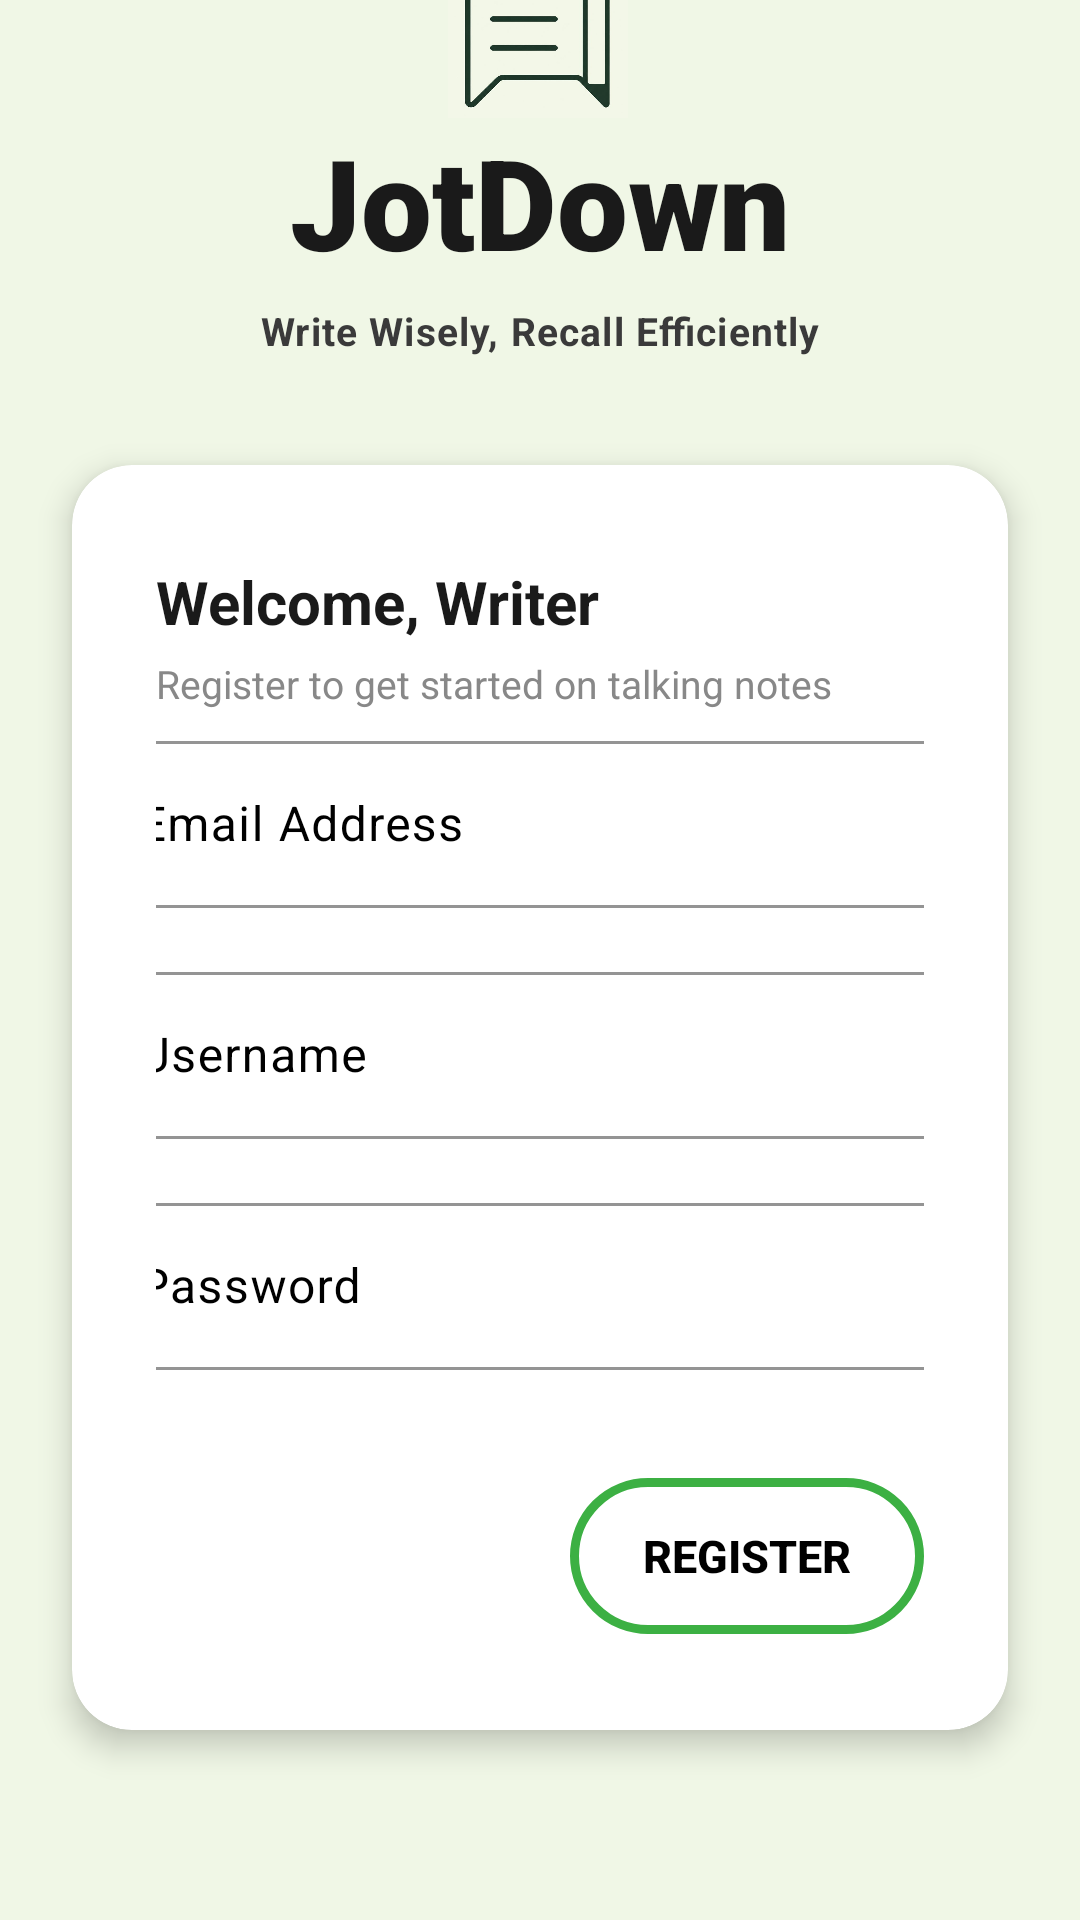

Produce the Android XML layout that renders to this screen, including the resource entries it uses.
<!-- AndroidManifest.xml: application theme Theme.JotDown -->
<!-- res/layout/activity_register.xml -->
<?xml version="1.0" encoding="utf-8"?>
<androidx.constraintlayout.widget.ConstraintLayout
    xmlns:android="http://schemas.android.com/apk/res/android"
    xmlns:app="http://schemas.android.com/apk/res-auto"
    xmlns:tools="http://schemas.android.com/tools"
    android:layout_width="match_parent"
    android:layout_height="match_parent"
    tools:context=".Register"
    android:background="#F0F7E6">

    <ImageView
        android:layout_width="60dp"
        android:layout_height="70dp"
        android:background="@drawable/jotdown"
        app:layout_constraintBottom_toTopOf="@+id/tvAppTitle"
        app:layout_constraintEnd_toEndOf="parent"
        app:layout_constraintHorizontal_bias="0.498"
        app:layout_constraintStart_toStartOf="parent"
        app:layout_constraintTop_toTopOf="parent"
        app:layout_constraintVertical_bias="1" />

    <TextView
        android:id="@+id/tvAppTitle"
        android:layout_width="wrap_content"
        android:layout_height="wrap_content"
        android:text="JotDown"
        android:textSize="42sp"
        android:textStyle="bold"
        android:textColor="#1A1A1A"
        android:fontFamily="sans-serif-black"
        app:layout_constraintBottom_toTopOf="@+id/tvTagline"
        app:layout_constraintEnd_toEndOf="parent"
        app:layout_constraintStart_toStartOf="parent"
        app:layout_constraintTop_toTopOf="parent"
        app:layout_constraintVertical_chainStyle="packed"
        app:layout_constraintVertical_bias="0.38" />

    <TextView
        android:id="@+id/tvTagline"
        android:layout_width="wrap_content"
        android:layout_height="wrap_content"
        android:text="Write Wisely, Recall Efficiently"
        android:textSize="13sp"
        android:textStyle="bold"
        android:textColor="#3A3A3A"
        android:letterSpacing="0.03"
        app:layout_constraintBottom_toTopOf="@+id/cardLogin"
        app:layout_constraintEnd_toEndOf="parent"
        app:layout_constraintStart_toStartOf="parent"
        app:layout_constraintTop_toBottomOf="@+id/tvAppTitle"
        android:layout_marginTop="6dp"
        android:layout_marginBottom="36dp" />

    <androidx.cardview.widget.CardView
        android:id="@+id/cardLogin"
        android:layout_width="0dp"
        android:layout_height="wrap_content"
        android:layout_marginStart="24dp"
        android:layout_marginEnd="24dp"
        app:cardCornerRadius="20dp"
        app:cardElevation="6dp"
        app:cardBackgroundColor="#FFFFFF"
        app:layout_constraintBottom_toBottomOf="parent"
        app:layout_constraintEnd_toEndOf="parent"
        app:layout_constraintStart_toStartOf="parent"
        app:layout_constraintTop_toBottomOf="@+id/tvTagline"
        app:layout_constraintVertical_bias="0.0">

        <LinearLayout
            android:layout_width="match_parent"
            android:layout_height="wrap_content"
            android:orientation="vertical"
            android:paddingStart="28dp"
            android:paddingEnd="28dp"
            android:paddingTop="32dp"
            android:paddingBottom="32dp">

            <TextView
                android:layout_width="wrap_content"
                android:layout_height="wrap_content"
                android:text="Welcome, Writer"
                android:textSize="20sp"
                android:textStyle="bold"
                android:textColor="#1A1A1A" />

            <TextView
                android:layout_width="wrap_content"
                android:layout_height="wrap_content"
                android:text="Register to get started on talking notes"
                android:textSize="13sp"
                android:textColor="#888888"
                android:layout_marginTop="5dp"
                android:layout_marginBottom="5dp"/>

            <com.google.android.material.textfield.TextInputLayout
                android:layout_width="300dp"
                android:layout_height="wrap_content"
                android:layout_gravity="center_horizontal"
                android:layout_marginBottom="16dp"
                android:textColorHint="@color/black"
                app:hintTextColor="@color/black"
                app:boxStrokeColor="@color/green"
                app:cursorColor="@color/green">

                <com.google.android.material.textfield.TextInputEditText
                    android:id="@+id/email"
                    android:layout_width="match_parent"
                    android:layout_height="wrap_content"
                    android:hint="Email Address"
                    android:inputType="textEmailAddress"
                    android:textColor="@color/black"
                    android:theme="@style/JotDownSignature"/>
            </com.google.android.material.textfield.TextInputLayout>

            <com.google.android.material.textfield.TextInputLayout
                android:layout_width="300dp"
                android:layout_height="wrap_content"
                android:layout_gravity="center_horizontal"
                android:layout_marginBottom="16dp"
                android:textColorHint="@color/black"
                app:hintTextColor="@color/black"
                app:boxStrokeColor="@color/green"
                app:cursorColor="@color/green">

                <com.google.android.material.textfield.TextInputEditText
                    android:id="@+id/username"
                    android:layout_width="match_parent"
                    android:layout_height="wrap_content"
                    android:hint="Username"
                    android:inputType="textVisiblePassword|textNoSuggestions"
                    android:textColor="@color/black"
                    android:theme="@style/JotDownSignature"/>
            </com.google.android.material.textfield.TextInputLayout>

            <com.google.android.material.textfield.TextInputLayout
                android:layout_width="300dp"
                android:layout_height="wrap_content"
                android:layout_gravity="center_horizontal"
                android:layout_marginBottom="16dp"
                android:textColorHint="@color/black"
                app:hintTextColor="@color/black"
                app:boxStrokeColor="@color/green"
                app:cursorColor="@color/green">

                <com.google.android.material.textfield.TextInputEditText
                    android:id="@+id/password"
                    android:layout_width="match_parent"
                    android:layout_height="wrap_content"
                    android:hint="Password"
                    android:inputType="textPassword"
                    android:textColor="@color/black"
                    android:theme="@style/JotDownSignature"/>
            </com.google.android.material.textfield.TextInputLayout>

            <LinearLayout
                android:layout_width="match_parent"
                android:layout_height="wrap_content"
                android:layout_gravity="center"
                android:orientation="horizontal"
                android:layout_marginTop="20dp">

                <Button
                    android:id="@+id/btnBack"
                    android:layout_width="0dp"
                    android:layout_height="52dp"
                    android:layout_weight="1"
                    android:layout_marginEnd="10dp"
                    android:text="Back"
                    android:textSize="15sp"
                    android:textStyle="bold"
                    android:background="@drawable/bg_button_red"
                    android:textColor="@color/white"
                    app:backgroundTint="@null"
                    android:stateListAnimator="@null" />

                <Button
                    android:id="@+id/btnRegister"
                    android:layout_width="0dp"
                    android:layout_height="52dp"
                    android:layout_weight="1"
                    android:layout_marginStart="10dp"
                    android:text="Register"
                    android:textSize="15sp"
                    android:textStyle="bold"
                    android:textColor="@color/black"
                    app:backgroundTint="@null"
                    android:background="@drawable/btn_register"
                    android:stateListAnimator="@null" />

            </LinearLayout>

        </LinearLayout>

    </androidx.cardview.widget.CardView>

</androidx.constraintlayout.widget.ConstraintLayout>
<!-- resources referenced by this layout -->
<resources>
  <color name="black">#FF000000</color>
  <color name="green">#71BC39</color>
  <color name="white">#FFFFFFFF</color>
  <!-- drawable btn_register (drawable) -->
  <?xml version="1.0" encoding="utf-8"?>
  <shape xmlns:android="http://schemas.android.com/apk/res/android"
      android:shape="rectangle">
      <solid android:color="#00000000" />
      <stroke
          android:width="3dp"
          android:color="#3CB043" />
      <corners android:radius="30dp" />
  </shape>
  <!-- drawable jotdown: png bitmap (drawable, 101250 bytes) -->
  <style name="JotDownSignature" parent="">
          <item name="colorControlActivated">@color/green</item>
      </style>
  <style name="Theme.JotDown" parent="Base.Theme.JotDown" />
  <style name="Base.Theme.JotDown" parent="Theme.Material3.DayNight.NoActionBar">
          
          
      </style>
</resources>
